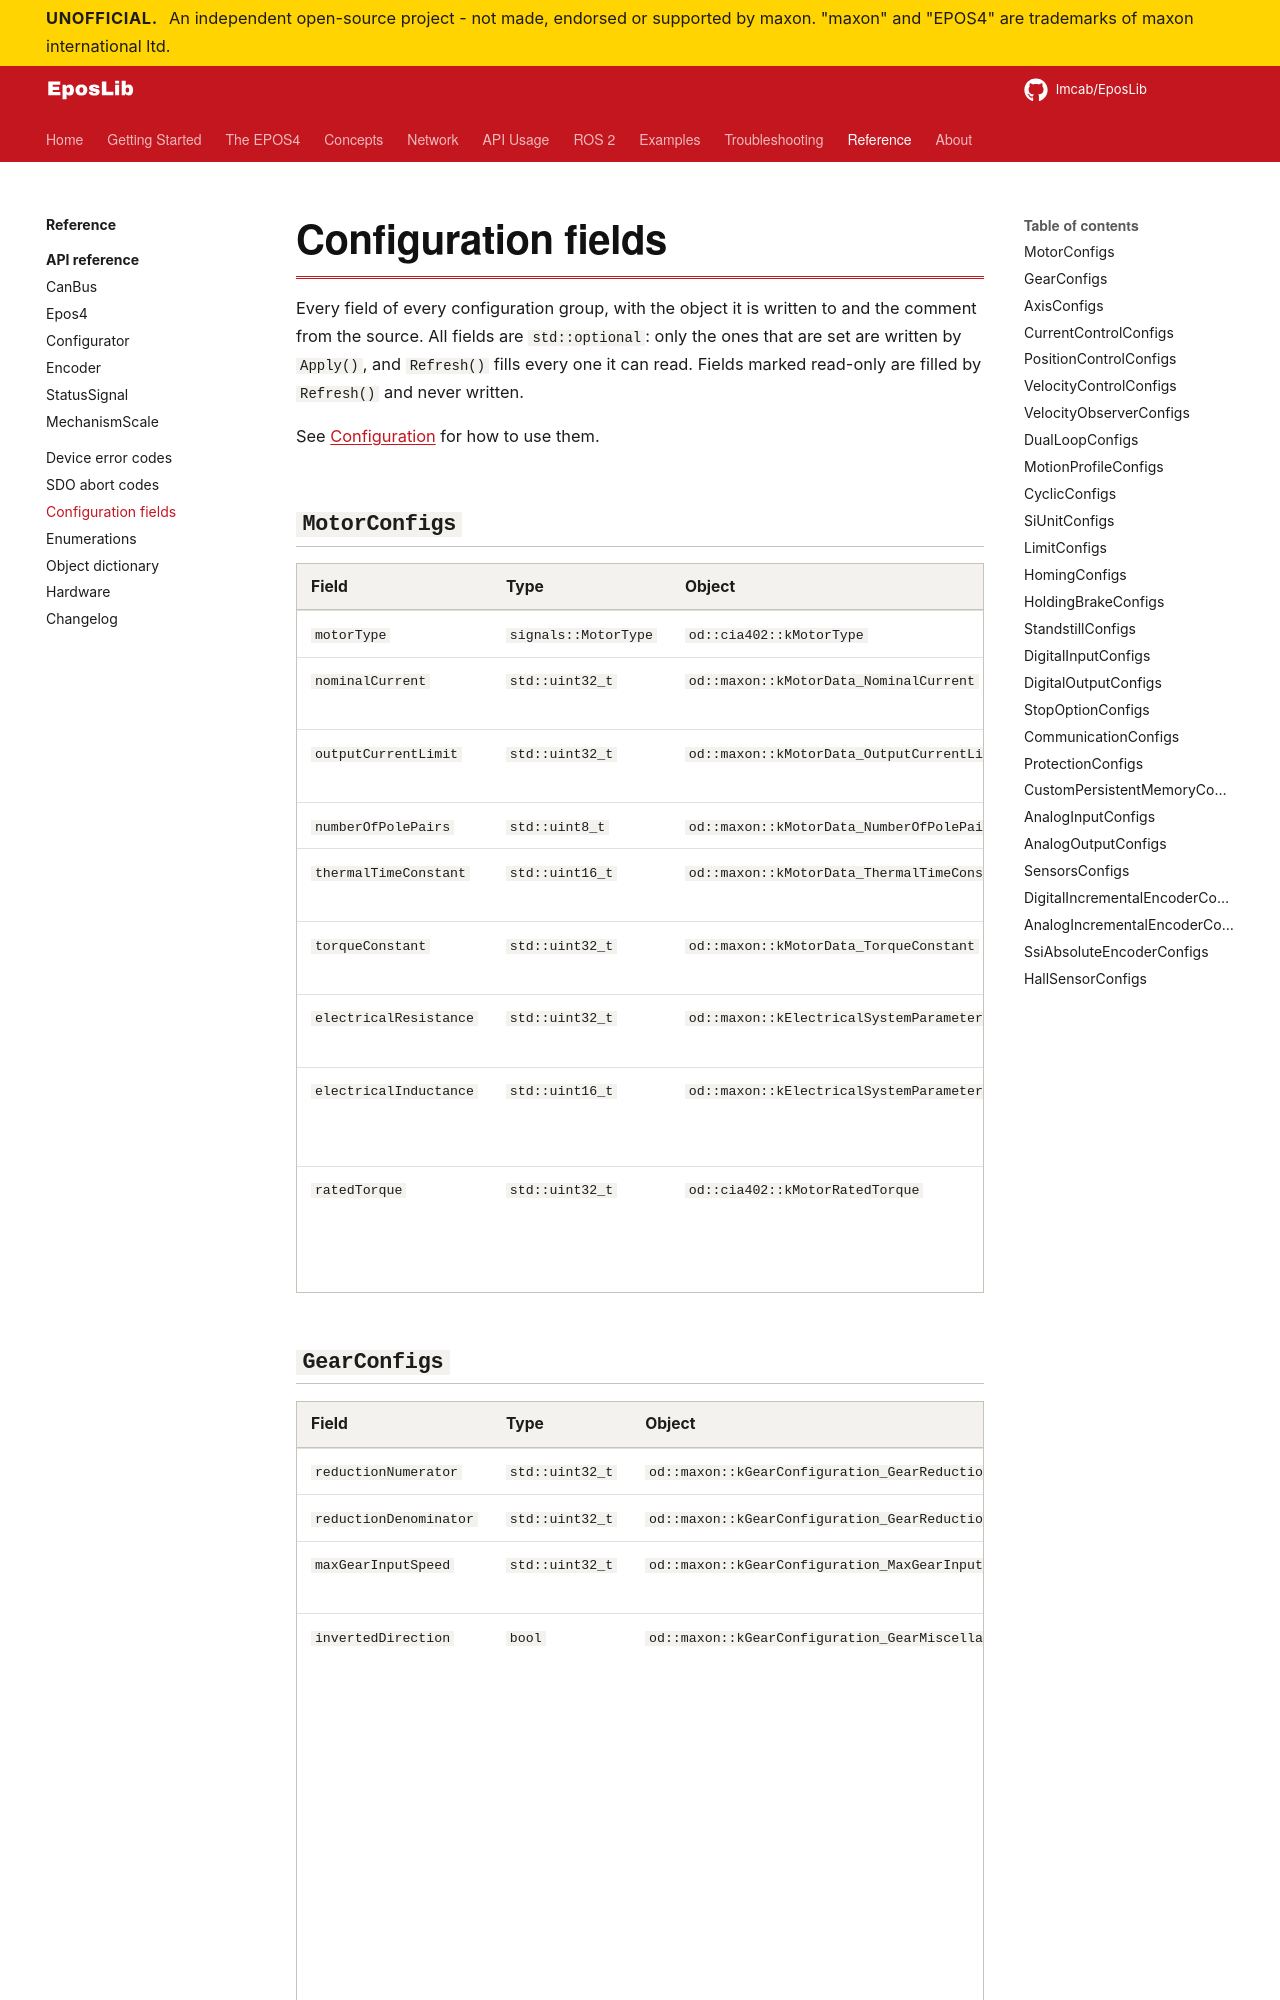

repository: Imcab/EposLibDocs · page: reference/configuration-fields/index.html · generator: mkdocs

<!-- Generated by scripts/gen_reference.py from EposLib. Do not edit. -->

# Configuration fields

Every field of every configuration group, with the object it is written to and the comment from the source. All fields are `std::optional`: only the ones that are set are written by `Apply()`, and `Refresh()` fills every one it can read. Fields marked read-only are filled by `Refresh()` and never written.

See [Configuration](../api/configuration.md) for how to use them.

## `MotorConfigs`

| Field | Type | Object | Notes |
|---|---|---|---|
| `motorType` | `signals::MotorType` | `od::cia402::kMotorType` | 0x6402 |
| `nominalCurrent` | `std::uint32_t` | `od::maxon::kMotorData_NominalCurrent` | 0x3001:01 [mA] |
| `outputCurrentLimit` | `std::uint32_t` | `od::maxon::kMotorData_OutputCurrentLimit` | 0x3001:02 [mA] |
| `numberOfPolePairs` | `std::uint8_t` | `od::maxon::kMotorData_NumberOfPolePairs` | 0x3001:03 |
| `thermalTimeConstant` | `std::uint16_t` | `od::maxon::kMotorData_ThermalTimeConstantWinding` | 0x3001:04 [0.1 s] |
| `torqueConstant` | `std::uint32_t` | `od::maxon::kMotorData_TorqueConstant` | 0x3001:05 [uNm/A] |
| `electricalResistance` | `std::uint32_t` | `od::maxon::kElectricalSystemParameters_ElectricalResistance` | 0x3002:01 [mOhm] |
| `electricalInductance` | `std::uint16_t` | `od::maxon::kElectricalSystemParameters_ElectricalInductance` | 0x3002:02 [uH], UNSIGNED16 |
| `ratedTorque` | `std::uint32_t` | `od::cia402::kMotorRatedTorque` | **Read-only.** 0x6076, read-only [uNm] |
